The GitHub repository MTPawa/FireNofire_v2 contains a labelled image folder "128x128" with 2 categories: fire, no fire. Examples follow, each with its label.

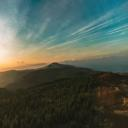
Label: no fire

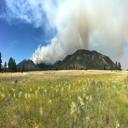
Label: fire

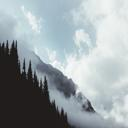
Label: no fire

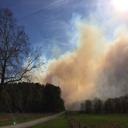
Label: fire

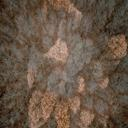
Label: no fire

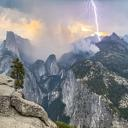
Label: fire
